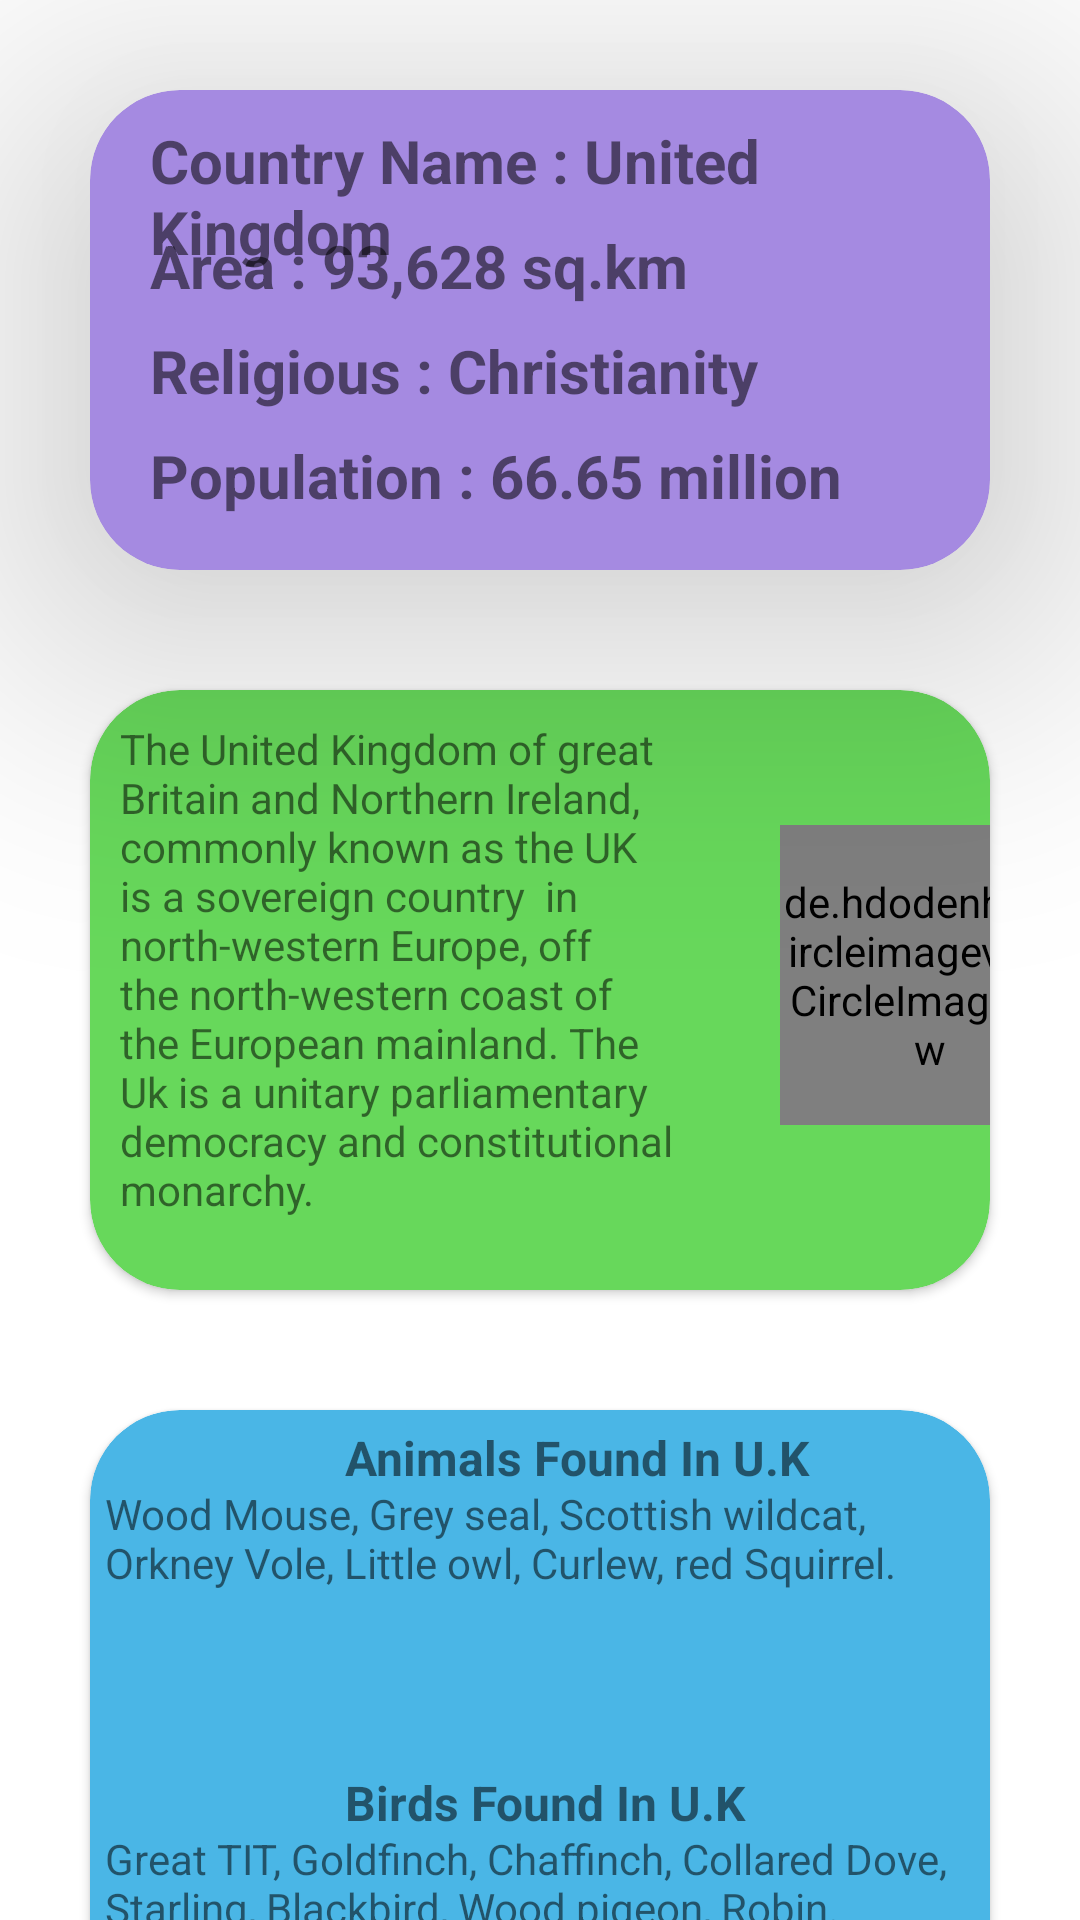

The Android layout XML behind this screen, and the referenced resources:
<!-- AndroidManifest.xml: application theme Theme.Recycler_countryDetails -->
<!-- res/layout/activity_uk.xml -->
<?xml version="1.0" encoding="utf-8"?>
<androidx.constraintlayout.widget.ConstraintLayout xmlns:android="http://schemas.android.com/apk/res/android"
    xmlns:app="http://schemas.android.com/apk/res-auto"
    xmlns:tools="http://schemas.android.com/tools"
    android:layout_width="match_parent"
    android:layout_height="match_parent"
    tools:context=".Uk">

    <TextView
        android:id="@+id/home4"
        android:layout_width="wrap_content"
        android:layout_height="wrap_content"
        android:clickable="true"
        android:text="Return Home"
        android:textSize="18sp"
        app:layout_constraintBottom_toBottomOf="parent"
        app:layout_constraintEnd_toEndOf="parent"
        app:layout_constraintStart_toStartOf="parent"
        app:layout_constraintTop_toBottomOf="@+id/cdview3" />

    <androidx.cardview.widget.CardView
        android:id="@+id/cdview"
        android:layout_width="match_parent"
        android:layout_height="160dp"
        android:layout_marginLeft="30dp"
        android:layout_marginTop="30dp"
        android:layout_marginRight="30dp"
        android:backgroundTint="#A58AE1"
        app:cardCornerRadius="30dp"
        app:cardElevation="60dp"
        app:layout_constraintEnd_toEndOf="parent"
        app:layout_constraintStart_toStartOf="parent"
        app:layout_constraintTop_toTopOf="parent">

        <TextView
            android:layout_width="wrap_content"
            android:layout_height="wrap_content"
            android:layout_marginLeft="20dp"
            android:layout_marginTop="10dp"
            android:text="Country Name : United Kingdom"
            android:textSize="20sp"
            android:textStyle="bold" />

        <TextView
            android:layout_width="wrap_content"
            android:layout_height="wrap_content"
            android:layout_marginLeft="20dp"
            android:layout_marginTop="45dp"
            android:text="Area : 93,628 sq.km"
            android:textSize="20sp"
            android:textStyle="bold" />

        <TextView
            android:layout_width="wrap_content"
            android:layout_height="wrap_content"
            android:layout_marginLeft="20dp"
            android:layout_marginTop="80dp"
            android:text="Religious : Christianity"
            android:textSize="20sp"
            android:textStyle="bold" />

        <TextView
            android:layout_width="wrap_content"
            android:layout_height="wrap_content"
            android:layout_marginLeft="20dp"
            android:layout_marginTop="115dp"
            android:text="Population : 66.65 million"
            android:textSize="20sp"
            android:textStyle="bold" />

    </androidx.cardview.widget.CardView>

    <androidx.cardview.widget.CardView
        android:id="@+id/cdview3"
        android:layout_width="match_parent"
        android:layout_height="200dp"
        android:layout_marginStart="30dp"
        android:layout_marginTop="40dp"
        android:layout_marginEnd="30dp"
        android:backgroundTint="#4AB6E6"
        app:cardCornerRadius="30dp"
        app:layout_constraintEnd_toEndOf="@+id/cdview2"
        app:layout_constraintStart_toStartOf="@+id/cdview2"
        app:layout_constraintTop_toBottomOf="@+id/cdview2">

        <TextView
            android:layout_width="wrap_content"
            android:layout_height="wrap_content"
            android:layout_marginStart="85dp"
            android:layout_marginTop="5dp"
            android:text="Animals Found In U.K"
            android:textSize="16sp"
            android:textStyle="bold" />

        <TextView
            android:layout_width="wrap_content"
            android:layout_height="wrap_content"
            android:layout_marginStart="5dp"
            android:layout_marginTop="25dp"
            android:text="Wood Mouse, Grey seal, Scottish wildcat, Orkney Vole, Little owl, Curlew, red Squirrel." />


        <TextView
            android:layout_width="wrap_content"
            android:layout_height="wrap_content"
            android:layout_marginStart="85dp"
            android:layout_marginTop="120dp"
            android:text="Birds Found In U.K"
            android:textSize="16sp"
            android:textStyle="bold" />

        <TextView
            android:layout_width="wrap_content"
            android:layout_height="wrap_content"
            android:layout_marginStart="5dp"
            android:layout_marginTop="140dp"
            android:text="Great TIT, Goldfinch, Chaffinch, Collared Dove, Starling, Blackbird, Wood pigeon, Robin." />

    </androidx.cardview.widget.CardView>

    <androidx.cardview.widget.CardView
        android:id="@+id/cdview2"
        android:layout_width="match_parent"
        android:layout_height="200dp"
        android:layout_marginStart="30dp"
        android:layout_marginTop="40dp"
        android:layout_marginEnd="30dp"
        android:backgroundTint="#67D85B"
        app:cardCornerRadius="30dp"
        app:layout_constraintEnd_toEndOf="@+id/cdview"
        app:layout_constraintStart_toStartOf="@+id/cdview"
        app:layout_constraintTop_toBottomOf="@+id/cdview">

        <de.hdodenhof.circleimageview.CircleImageView
            android:id="@+id/imageView2"
            android:layout_width="100dp"
            android:layout_height="100dp"
            android:layout_marginStart="230dp"
            android:layout_marginTop="45dp"
            android:src="@drawable/uk" />

        <TextView
            android:layout_width="200dp"
            android:layout_height="wrap_content"
            android:layout_marginStart="10dp"
            android:layout_marginTop="10dp"
            android:text="The United Kingdom of great Britain and Northern Ireland,
commonly known as the UK is a sovereign country  in north-western Europe, off the
north-­western coast of the European mainland. The Uk is a unitary parliamentary democracy and constitutional monarchy."
            android:textSize="14sp" />

    </androidx.cardview.widget.CardView>
</androidx.constraintlayout.widget.ConstraintLayout>
<!-- resources referenced by this layout -->
<resources>
  <style name="Theme.Recycler_countryDetails" parent="Theme.MaterialComponents.Light.DarkActionBar">
          
          <item name="colorPrimary">@color/purple_500</item>
          <item name="colorPrimaryVariant">@color/purple_700</item>
          <item name="colorOnPrimary">@color/white</item>
          
          <item name="colorSecondary">@color/teal_200</item>
          <item name="colorSecondaryVariant">@color/teal_700</item>
          <item name="colorOnSecondary">@color/black</item>
          
          <item name="android:statusBarColor" tools:targetApi="l">?attr/colorPrimaryVariant</item>
          
      </style>
  <!-- not gathered from this repository: default colours our renderer supplied (Android Studio template values) -->
  <color name="purple_500">#FF6200EE</color>
  <color name="purple_700">#FF3700B3</color>
  <color name="teal_200">#FF03DAC5</color>
  <color name="teal_700">#FF018786</color>
  <color name="black">#FF000000</color>
  <color name="white">#FFFFFFFF</color>
</resources>
